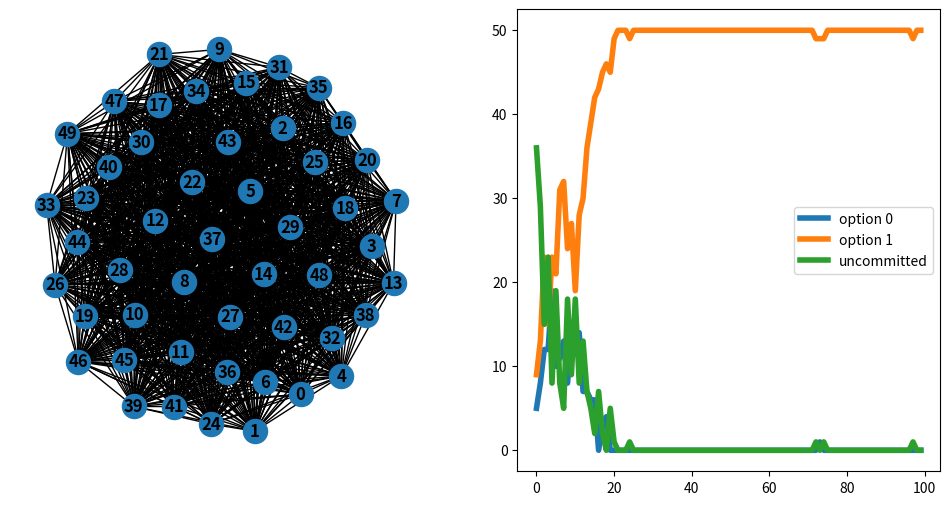

Recreate this plot in Python.
import math
import numpy as np
import matplotlib
import matplotlib.pyplot as plt
import networkx as nx


num_agents = 50
num_options = 2
agents_state = [num_options]*num_agents
option_values = [10,10]
delta_speed = 0.1
k = 0.2
h = 0.8

T = 100


#G = nx.complete_graph(num_agents)
#G = nx.erdos_renyi_graph(num_agents, 0.1)
#G = nx.watts_strogatz_graph(num_agents, 5, 0.3)
#G = nx.barabasi_albert_graph(num_agents, 4)
G = nx.complete_graph(num_agents)

fig = plt.figure(figsize =(12,6))
ax1 = plt.subplot(121)
nx.draw(G, with_labels=True, font_weight='bold')

def get_neighbour( num_agents, agent, G = None):
    if G is not None:
        return np.random.choice(G[agent])

    n = agent
    while n == agent:
        n = np.random.randint(num_agents)
    return n


# iterate on agents to change their state:
stats = np.zeros((T,num_options+1))
for t in range(T):
    prev_state = agents_state.copy()
    for agent in range(num_agents):
        state = prev_state[agent]
        p = np.random.random()

        # the agent is uncommitted
        if state == num_options:
            # discovery
            current_option = np.random.randint(num_options)
            P_gamma = k*option_values[current_option]*delta_speed
            if p < P_gamma:
                agents_state[agent] = current_option
                continue

            # recruitment
            neighbour = get_neighbour(num_agents, agent, G)
            neighbour_option = prev_state[neighbour]
            if neighbour_option != num_options:
                P_rho = h*option_values[neighbour_option]*delta_speed
                if p < P_gamma+P_rho:
                    agents_state[agent] = neighbour_option
        else:
            P_alpha = k/option_values[state]*delta_speed
            neighbour = get_neighbour(num_agents, agent, G)
            P_sigma = 0
            if neighbour_option != num_options and neighbour_option != state:
                P_sigma = h*option_values[neighbour_option]*delta_speed
            if p < P_alpha + P_sigma:
                agents_state[agent] = num_options
    print( agents_state )


    # analysis
    for option in range(num_options+1):
        stats[t,option] = agents_state.count(option)

ax2 = plt.subplot(122)
ax2.plot(np.arange(T),stats[:,0], linewidth=4, label="option 0")
ax2.plot(np.arange(T),stats[:,1], linewidth=4, label="option 1")
ax2.plot(np.arange(T),stats[:,2], linewidth=4, label="uncommitted")
ax2.legend()

fig.savefig("dm.pdf")
plt.close()
